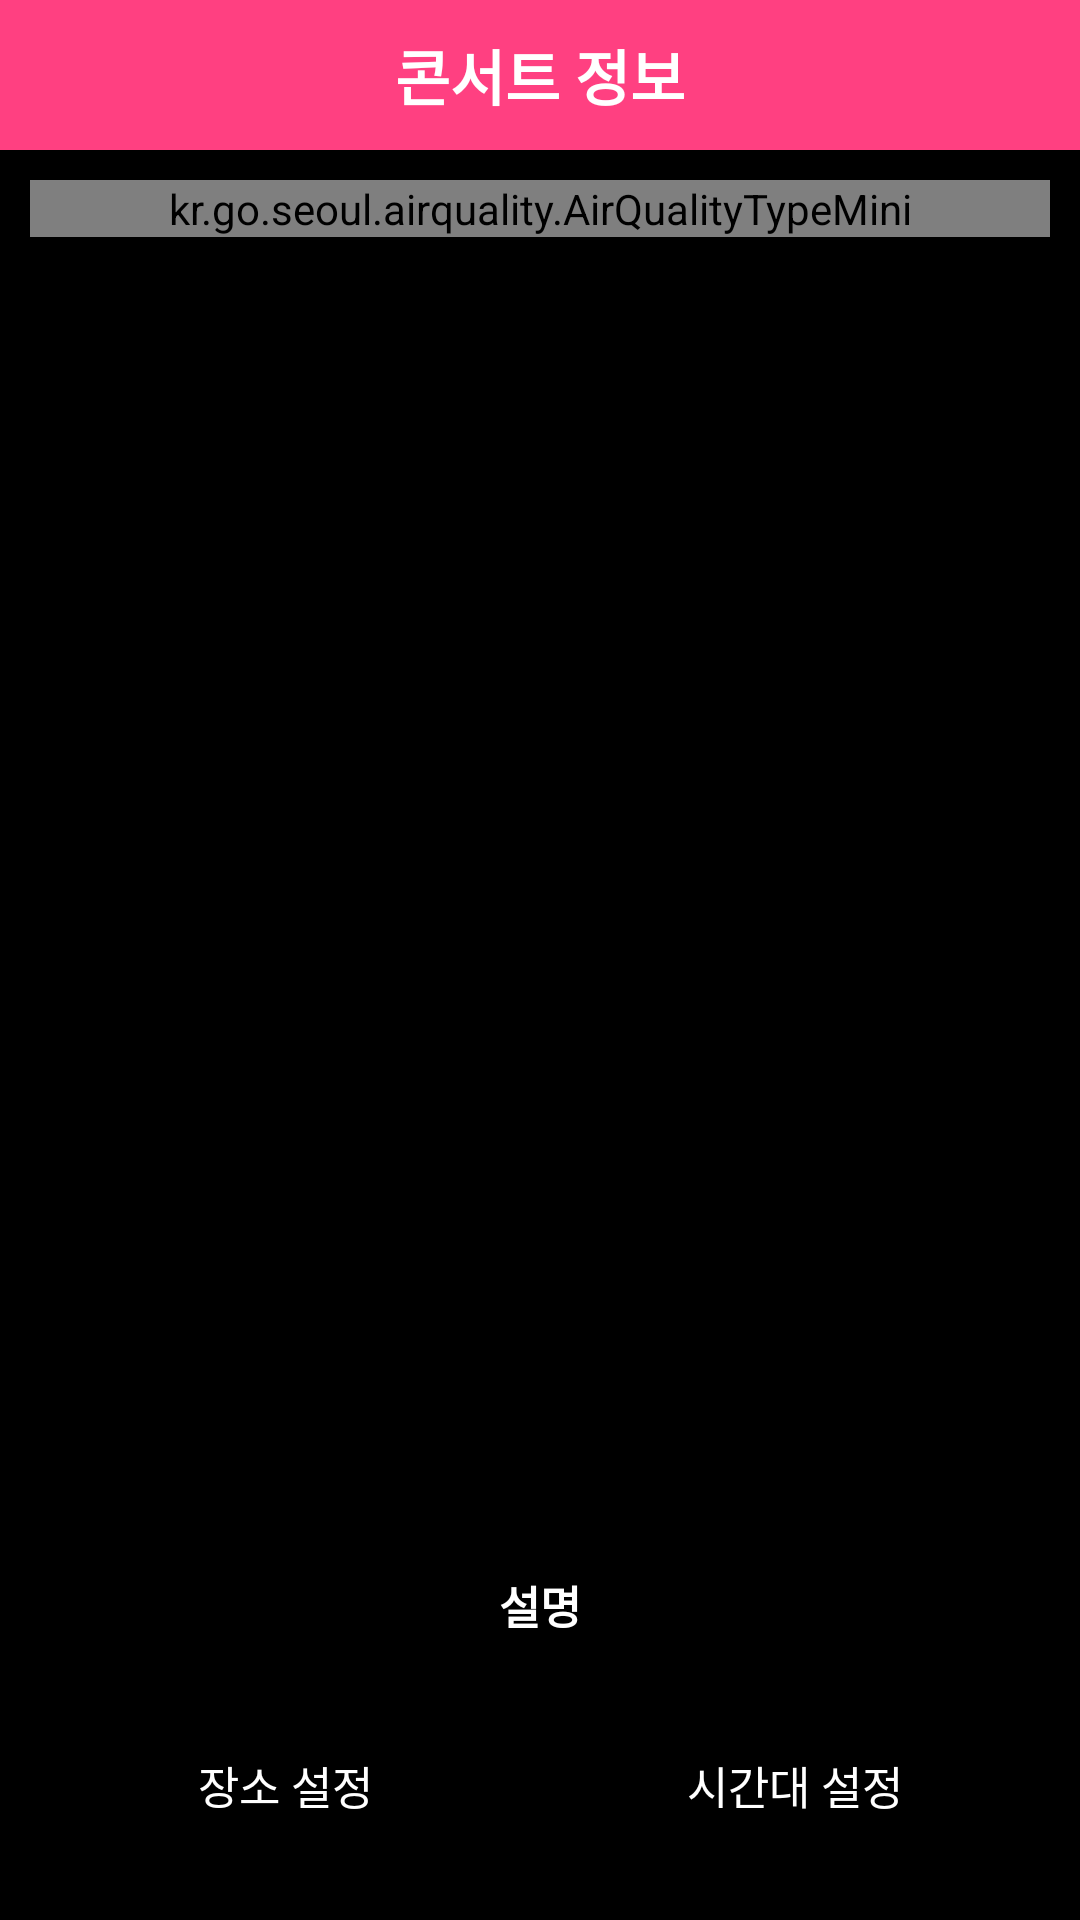

Layout XML and referenced resources for this Android screen:
<!-- AndroidManifest.xml: activity theme AppTheme.NoActionBar -->
<!-- res/layout/activity_concert_info.xml -->
<?xml version="1.0" encoding="utf-8"?>
<LinearLayout xmlns:android="http://schemas.android.com/apk/res/android"
    xmlns:app="http://schemas.android.com/apk/res-auto"
    xmlns:tools="http://schemas.android.com/tools"
    android:layout_width="match_parent"
    android:layout_height="match_parent"
    android:background="@color/app_background_color"
    android:orientation="vertical"
    tools:context=".activity.InsertConcertActivity">


    <FrameLayout
        android:layout_width="match_parent"
        android:layout_height="@dimen/top_menu_height"
        android:background="@color/colorPrimary"
        android:orientation="horizontal">

        <ImageButton
            android:id="@+id/backBtn"
            android:layout_width="@dimen/top_menu_height"
            android:layout_height="@dimen/top_menu_height"
            android:layout_gravity="start"
            android:background="@android:color/transparent"
            android:src="@drawable/ic_arrow_back" />

        <TextView
            android:id="@+id/artitst_title"
            android:layout_width="wrap_content"
            android:layout_height="wrap_content"
            android:layout_gravity="center"
            android:gravity="center"
            android:text="콘서트 정보"
            android:textStyle="bold"
            android:textColor="@color/app_button_color"
            android:textSize="20dp" />

    </FrameLayout>



    <LinearLayout
        android:layout_width="match_parent"
        android:layout_height="0dp"
        android:layout_margin="10dp"
        android:layout_weight="1"
        android:orientation="vertical">

        <kr.go.seoul.airquality.AirQualityTypeMini
            android:id="@+id/air_layout"
            android:layout_width="match_parent"
            android:layout_height="wrap_content" />

        <LinearLayout
            android:orientation="vertical"
            android:layout_width="match_parent"
            android:layout_height="0dp"
            android:background="@drawable/main_back_round_rect"
            android:layout_weight="1">

            <RelativeLayout
                android:layout_margin="8dp"
                android:id="@+id/map_view"
                android:layout_width="match_parent"
                android:layout_height="match_parent" />

        </LinearLayout>

        <TextView
            android:id="@+id/concertTitle"
            android:layout_width="match_parent"
            android:layout_height="50dp"
            android:gravity="center"
            android:layout_marginTop="5dp"
            android:text="설명"
            android:textStyle="bold"
            android:textColor="@color/app_text_color"
            android:textSize="15dp" />


        <LinearLayout
            android:layout_width="match_parent"
            android:layout_height="70dp"
            android:orientation="horizontal">

            <TextView
                android:id="@+id/startTime"
                android:layout_width="0dp"
                android:layout_height="match_parent"
                android:layout_margin="5dp"
                android:layout_weight="1"
                android:gravity="center"
                android:text="장소 설정"
                android:textColor="@color/app_text_color"
                android:textSize="15dp" />


            <TextView
                android:id="@+id/endTime"
                android:layout_width="0dp"
                android:layout_height="match_parent"
                android:layout_margin="5dp"
                android:layout_weight="1"
                android:gravity="center"
                android:text="시간대 설정"
                android:textColor="@color/app_text_color"
                android:textSize="15dp" />

        </LinearLayout>

    </LinearLayout>

</LinearLayout>
<!-- resources referenced by this layout -->
<resources>
  <color name="app_background_color">#000000</color>
  <color name="app_button_color">#ffffff</color>
  <color name="app_text_color">#ffffff</color>
  <color name="colorPrimary">#FF4081</color>
  <dimen name="top_menu_height">50dp</dimen>
  <!-- drawable main_back_round_rect (drawable) -->
  <?xml version="1.0" encoding="utf-8"?>
  <shape xmlns:android="http://schemas.android.com/apk/res/android"
      android:shape="rectangle" >
      <solid android:color="@color/list_background" />
  
      <corners
          android:bottomLeftRadius="8dp"
          android:bottomRightRadius="8dp"
          android:topLeftRadius="8dp"
          android:topRightRadius="8dp" />
  
  </shape>
  <style name="AppTheme.NoActionBar">
          <item name="windowActionBar">false</item>
          <item name="windowNoTitle">true</item>
      </style>
  <color name="list_background">#66000000 </color>
</resources>
